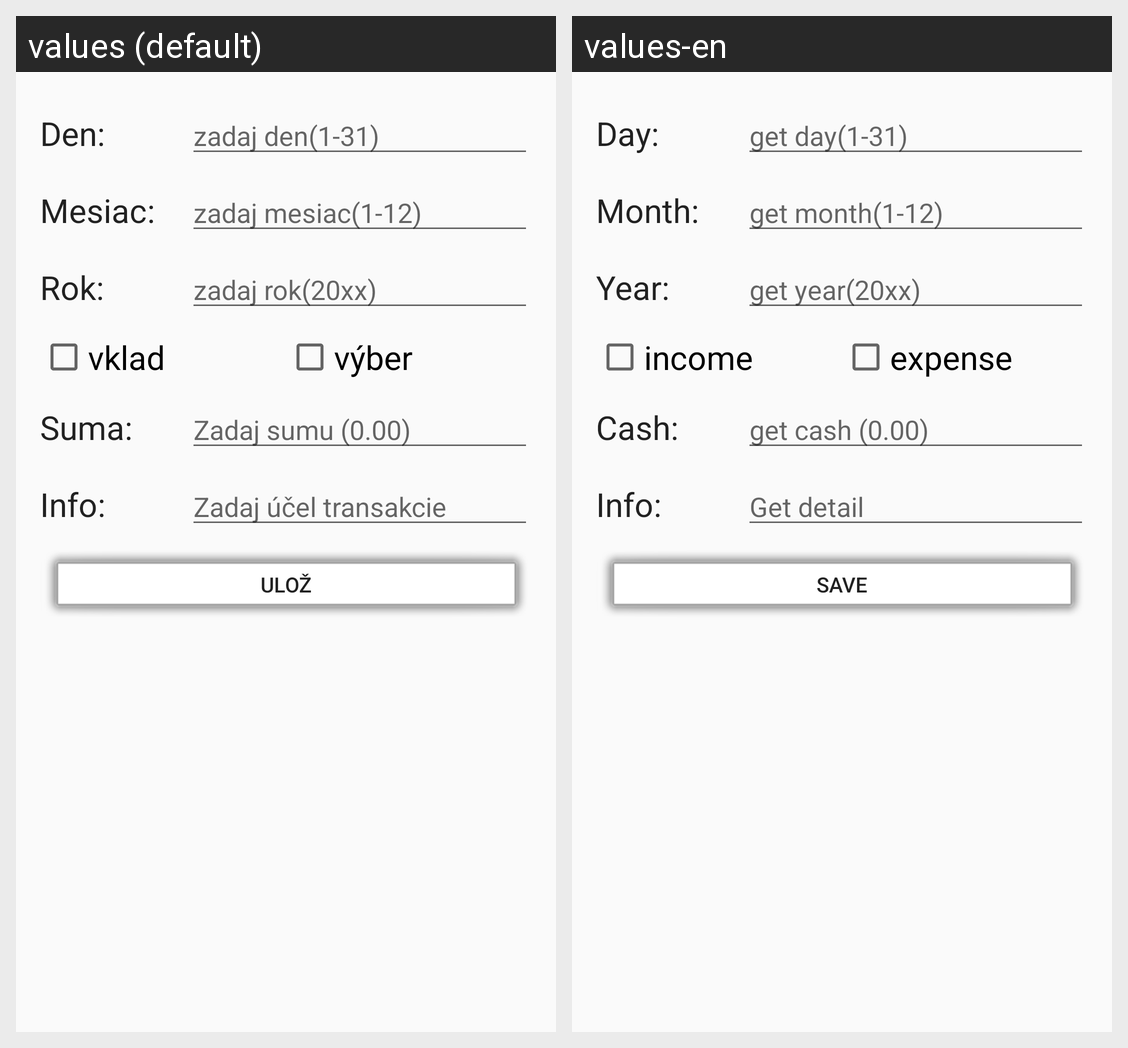

For this localized Android screen grid, give each drawn string resource with its value in every locale shown.
Android screen res/layout/fragment_detail.xml rendered under 2 locales, left to right: values (default), values-en. Device: Nexus 5 (rendered at 1080×1920; each locale shown at half size, 540×960, under a caption strip naming it); theme AppTheme.
Strings drawn on this screen, with the default value and each locale's value (text and hints the layout hard-codes, and strings that could not be matched under every locale, appear in the picture but are not listed):

denDet
  values: Den:
  values-en: Day:

zadajDenDet
  values: zadaj den(1-31)
  values-en: get day(1-31)

mesiacDet
  values: Mesiac:
  values-en: Month:

zadajMesDet
  values: zadaj mesiac(1-12)
  values-en: get month(1-12)

RokDet
  values: Rok:
  values-en: Year:

zadajRokDet
  values: zadaj rok(20xx)
  values-en: get year(20xx)

vkladDet
  values: vklad
  values-en: income

vyberDet
  values: výber
  values-en: expense

sumaDet
  values: Suma:
  values-en: Cash:

zadajSumDet
  values: Zadaj sumu (0.00)
  values-en: get cash (0.00)

infoDet
  values: Info:
  values-en: Info:

zadajUcelDet
  values: Zadaj účel transakcie
  values-en: Get detail

ulozDet
  values: Ulož
  values-en: Save
